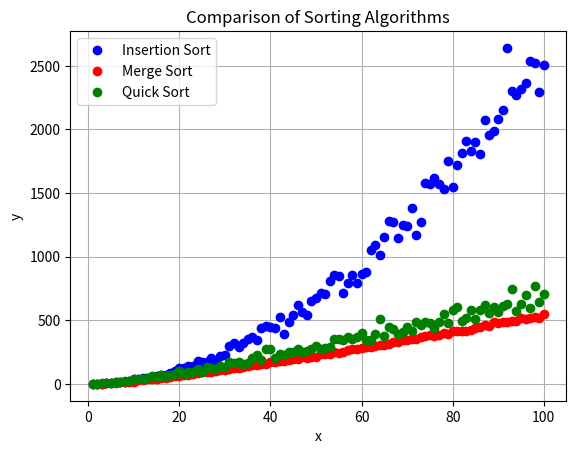

Here is the Python script that generated this plot:
import matplotlib.pyplot as plt
from mpl_toolkits.mplot3d import Axes3D
import random

times_insertion = 0
times_merge = 0
times_quick = 0

def insertionSort(n_lista):
    global times_insertion
    for index in range(1, len(n_lista)):
        times_insertion += 1
        actual = n_lista[index]
        posicion = index
        while(posicion > 0 and n_lista[posicion-1] > actual):
            times_insertion += 1
            n_lista[posicion] = n_lista[posicion-1]
            posicion = posicion-1
        n_lista[posicion] = actual
    return n_lista

def mergeSort(n_lista):
    global times_merge
    if len(n_lista) <= 1:
        return n_lista
    
    # Dividir la lista en mitades
    mitad = len(n_lista) // 2
    izquierda = n_lista[:mitad]
    derecha = n_lista[mitad:]
    
    # Llamadas recursivas para ordenar las mitades
    izquierda = mergeSort(izquierda)
    derecha = mergeSort(derecha)
    
    # Combinar las mitades ordenadas
    merged = merge(izquierda, derecha)
    return merged

def merge(izquierda, derecha):
    global times_merge
    merged = []
    i = j = 0
    
    while i < len(izquierda) and j < len(derecha):
        times_merge += 1
        if izquierda[i] <= derecha[j]:
            merged.append(izquierda[i])
            i += 1
        else:
            merged.append(derecha[j])
            j += 1
    
    while i < len(izquierda):
        merged.append(izquierda[i])
        i += 1
    
    while j < len(derecha):
        merged.append(derecha[j])
        j += 1
    
    return merged

def quickSort(n_lista):
    global times_quick
    if len(n_lista) <= 1:
        return n_lista
    
    pivot = n_lista[len(n_lista) // 2]
    less = []
    equal = []
    greater = []
    
    for element in n_lista:
        times_quick += 1
        if element < pivot:
            less.append(element)
        elif element == pivot:
            equal.append(element)
        else:
            greater.append(element)
    
    return quickSort(less) + equal + quickSort(greater)

TAM = 101
eje_x = list(range(1, TAM, 1))
eje_y_insertion = []
eje_y_merge = []
eje_y_quick = []
lista_variable = []

for num in eje_x:
    lista_variable = random.sample(range(0, 1000), num)
    print(lista_variable)
    
    times_insertion = 0
    sorted_insertion = insertionSort(lista_variable.copy())
    eje_y_insertion.append(times_insertion)
    
    times_merge = 0
    sorted_merge = mergeSort(lista_variable.copy())
    eje_y_merge.append(times_merge)
    
    times_quick = 0
    sorted_quick = quickSort(lista_variable.copy())
    eje_y_quick.append(times_quick)
    
print(sorted_insertion)
print(sorted_merge)
print(sorted_quick)

fig, ax = plt.subplots(facecolor='w', edgecolor='k')
ax.plot(eje_x, eje_y_insertion, marker='o', color='b', linestyle='None')
ax.plot(eje_x, eje_y_merge, marker='o', color='r', linestyle='None')
ax.plot(eje_x, eje_y_quick, marker='o', color='g', linestyle='None')

ax.set_xlabel("x")
ax.set_ylabel("y")
ax.grid(True)
ax.legend(["Insertion Sort", "Merge Sort", "Quick Sort"])

plt.title("Comparison of Sorting Algorithms")
plt.show()